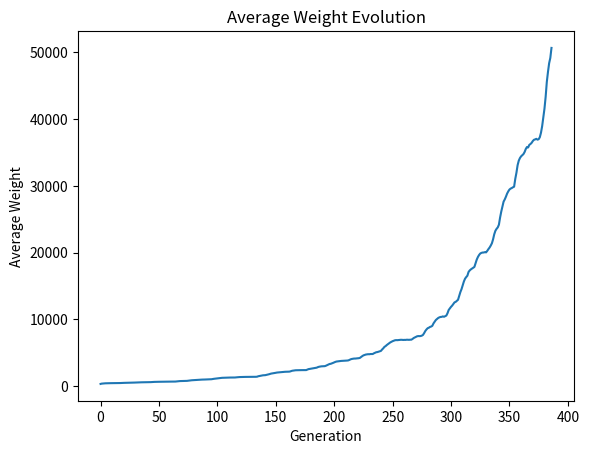

Python code for this plot:
"""Genetically mutate rats to a weight of 50000 grams.

Imports:
    time - record runtime.
    random - generating random values.
    statistics - calculate statistics.
"""

import time
import random
import statistics
import matplotlib.pyplot as plt

#=============================================
# FREE TO PLAY WITH VALUES
# (weights in grams)
GOAL_WT = 50000
NUM_RATS = 20
INITIAL_MIN_WT = 200
INITIAL_MAX_WT = 600
INITIAL_MODE_WT = 300
MUTATE_ODDS = 0.01
MUTATE_MIN = 0.5
MUTATE_MAX = 1.2
LITTER_SIZE = 8
LITTERS_PER_YEAR = 10
GENERATION_LIMIT = 500

# Ensure even number of rats for breeding
if NUM_RATS % 2 != 0:
    NUM_RATS += 1

# DO NOT EDIT BELOW THIS LINE
#===========================================================

def populate(num_rats, min_wt, max_wt, mode_wt):
    """Initialize a population of rats with weights of a triangular dist.
    
    Arguments:
        num_rats - number of rats in population.
        min_wt - minimm weight of rat population.
        max_wt - maximum weight of rat population.
        mode_wt - weight appearing most in rat population.
    
    Returns:
        list of weights representing rat population.
    """
    return [int(random.triangular(min_wt, max_wt, mode_wt))\
            for i in range(num_rats)]

def fitness(population, goal_wt):
    """Determine if rats have reached goal weight.
    
    Returns:
        the proportion of average weight over goal weight.
    """
    average_wt = statistics.mean(population)
    return average_wt / goal_wt

def select(population, rats_to_retain):
    """Select specified number of rats based on weight.
    
    Returns:
        two lists of selected male, female rats
    """
    sorted_population = sorted(population)
    rats_to_retain_by_sex = rats_to_retain // 2
    # Seperate population in half and assume
    # left side weights are female and right side weights are male
    members_per_sex = len(sorted_population) // 2
    females = sorted_population[:members_per_sex]
    males = sorted_population[members_per_sex:]
    # Select the appropriate number of males and females to keep
    selected_females = females[-rats_to_retain_by_sex:]
    seleted_males = males[-rats_to_retain_by_sex:]
    return seleted_males, selected_females

def breed(males, females, litter_size):
    """Take in list of weights from males and females.
    
    Returns:
        list of child rats of litter_size.
    """
    random.shuffle(males)
    random.shuffle(females)
    children = []
    for male, female in zip(males, females):
        for child in range(litter_size):
            child = random.randint(female, male)
            children.append(child)
    return children

def mutate(children, mutate_odds, mutate_min, mutate_max):
    """Randomly mutate rat weight.
    
    Given the probability of mutating, select some rat and
    scale the weight using mutate_min and mutat_max distribution
    """
    for index, rat in enumerate(children):
        if mutate_odds >= random.random():
            children[index] = round(rat * random.uniform(mutate_min,
                                                         mutate_max))
    return children

def show_plot(generations_list, ave_wt):
    """Output a plot with generation on x-axis and ave_wt on y-axis"""
    plt.plot(generations_list, ave_wt)
    plt.xlabel('Generation')
    plt.ylabel('Average Weight')
    plt.title('Average Weight Evolution')
    plt.savefig('average_weight_plot.png')
    plt.show() 

def main():
    """Run program, initialize variables and display results"""
    generations = 0
    generations_list = []
    parents = populate(NUM_RATS, INITIAL_MIN_WT,
                       INITIAL_MAX_WT, INITIAL_MODE_WT)
    print(f'Initial weights in rat population: {parents}')
    population_fitness = fitness(parents, GOAL_WT)
    print(f'Initail fitness level of population: {population_fitness}')
    print(f'Number of rats to keep per generation: {NUM_RATS}')

    ave_wt = []

    while population_fitness < 1 and generations < GENERATION_LIMIT:
        selected_males, selected_females = select(parents, NUM_RATS)
        children = breed(selected_males, selected_females, LITTER_SIZE)
        children = mutate(children, MUTATE_ODDS, MUTATE_MIN, MUTATE_MAX)
        parents = selected_males + selected_females + children
        population_fitness = fitness(parents, GOAL_WT)
        print(f'Generation {generations} fitness level: {population_fitness:.4f}')
        ave_wt.append(int(statistics.mean(parents)))
        generations_list.append(generations)
        generations += 1

    print(f'\nAverage weight per generation: {ave_wt}')
    print(f'\nNumber of generations: {generations}')
    print(f'\nNumber of years: {int(generations / LITTERS_PER_YEAR)}')

    show_plot(generations_list, ave_wt)  

if __name__ == '__main__':
    start_time = time.time()
    main()
    end_time = time.time()
    duration = end_time - start_time
    print(f'\nProgram runtime was {duration} seconds.')